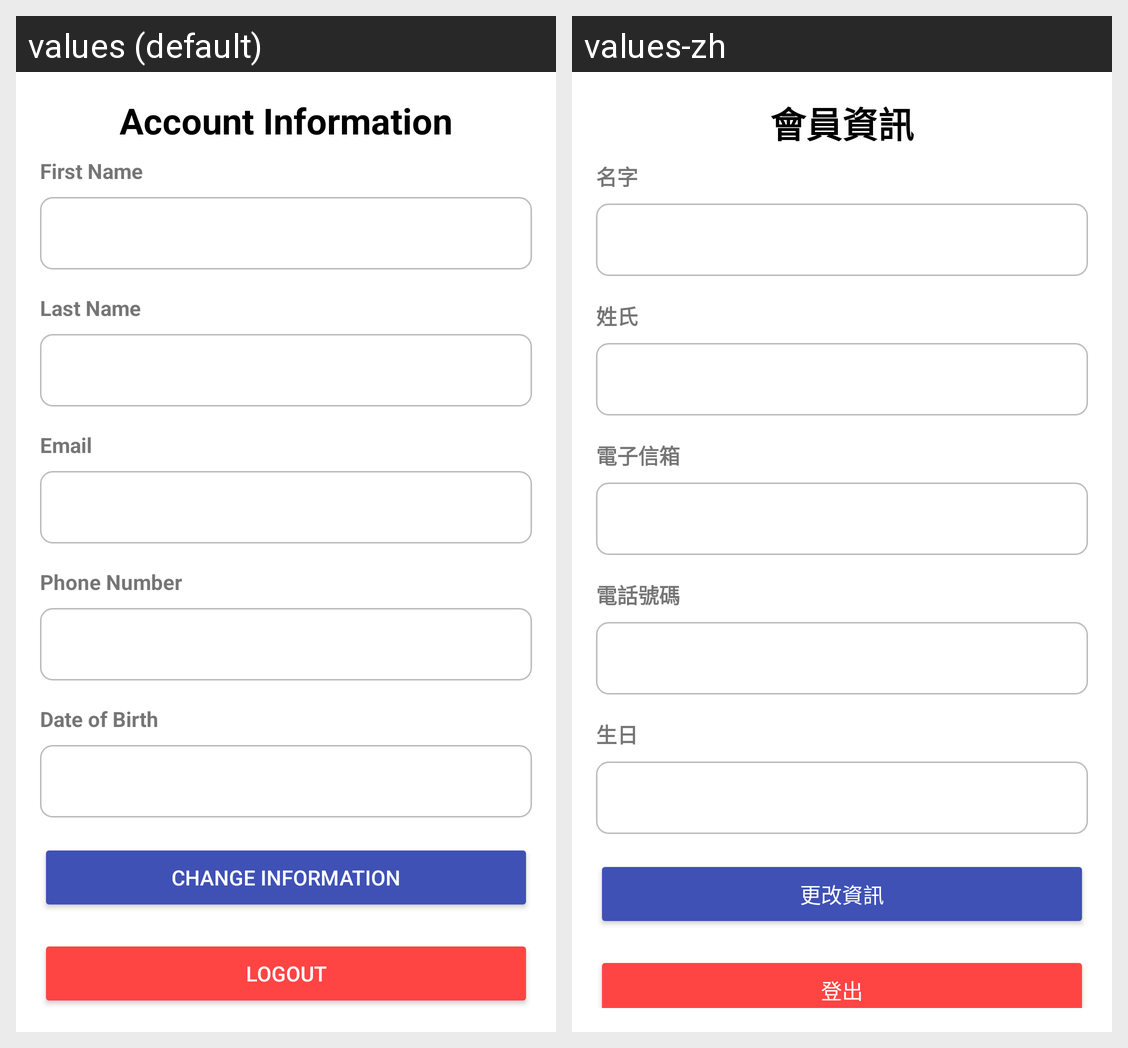

Here is an Android app screen in its default locale and in the app's own translations. Write out the translated-string differences for the strings that appear on this screen.
Android screen res/layout/fragment_account_info.xml rendered under 2 locales, left to right: values (default), values-zh. Device: Nexus 5 (rendered at 1080×1920; each locale shown at half size, 540×960, under a caption strip naming it); theme Theme.MyApplication.
Strings drawn on this screen, with the default value and each locale's value (text and hints the layout hard-codes, and strings that could not be matched under every locale, appear in the picture but are not listed):

account_info
  values: Account Information
  values-zh: 會員資訊

first_name
  values: First Name
  values-zh: 名字

last_name
  values: Last Name
  values-zh: 姓氏

email
  values: Email
  values-zh: 電子信箱

phone_number
  values: Phone Number
  values-zh: 電話號碼

date_of_birth
  values: Date of Birth
  values-zh: 生日

change_info_button
  values: Change Information
  values-zh: 更改資訊

logout_button
  values: Logout
  values-zh: 登出
